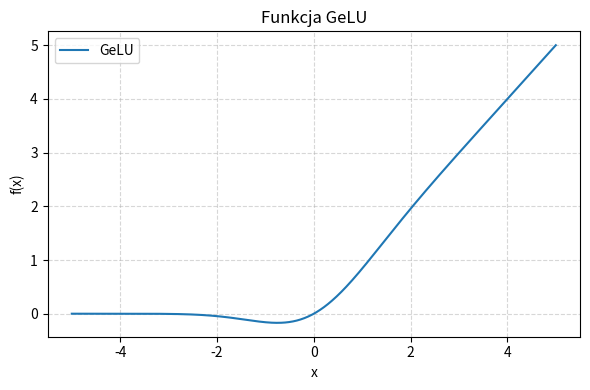

Python code for this plot:
import numpy as np
import matplotlib.pyplot as plt
from math import sqrt, pi


# Przybliżenie GeLU takie jak w GPT
def gelu(x):
    return 0.5 * x * (1.0 + np.tanh(
        sqrt(2.0 / pi) * (x + 0.044715 * np.power(x, 3))
        ))

def relu(x):
    return np.maximum(0, x)

x = np.linspace(-5, 5, 500)

plt.figure(figsize=(6, 4))
plt.plot(x, gelu(x), label="GeLU")
plt.grid(True, linestyle="--", alpha=0.5)
plt.xlabel("x")
plt.ylabel("f(x)")
plt.title("Funkcja GeLU")
plt.legend()
plt.tight_layout()
plt.show()
